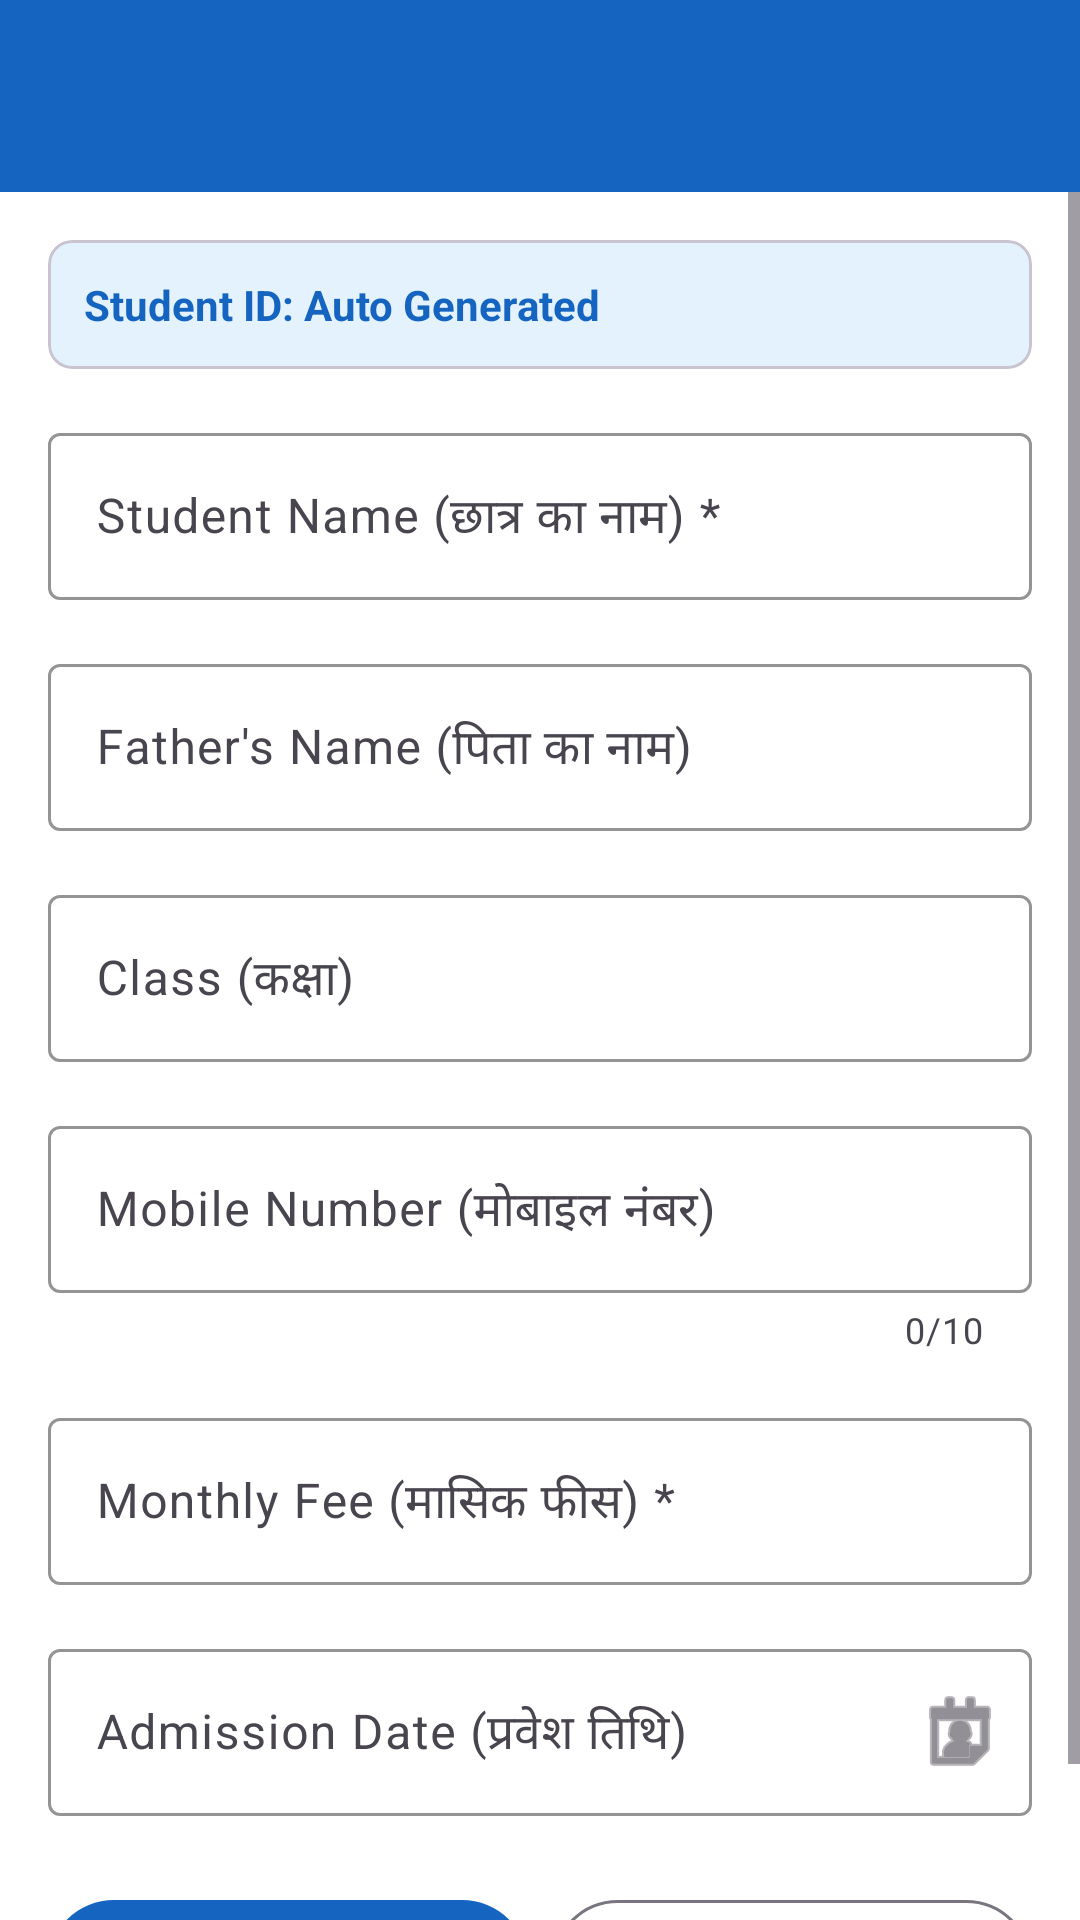

Reconstruct the res/layout file that produces this screen, plus the resources it refers to.
<!-- AndroidManifest.xml: application theme Theme.DIRASSAFeeRecord -->
<!-- res/layout/activity_add_edit_student.xml -->
<?xml version="1.0" encoding="utf-8"?>
<LinearLayout xmlns:android="http://schemas.android.com/apk/res/android"
    xmlns:app="http://schemas.android.com/apk/res-auto"
    android:layout_width="match_parent"
    android:layout_height="match_parent"
    android:background="@color/background"
    android:orientation="vertical">

    
    <com.google.android.material.appbar.MaterialToolbar
        android:id="@+id/toolbar"
        style="@style/Widget.DIRASSAFeeRecord.Toolbar"
        android:layout_width="match_parent"
        android:layout_height="?attr/actionBarSize" />

    <ScrollView
        android:layout_width="match_parent"
        android:layout_height="0dp"
        android:layout_weight="1"
        android:fillViewport="true">

        <LinearLayout
            android:layout_width="match_parent"
            android:layout_height="wrap_content"
            android:orientation="vertical"
            android:padding="16dp">

            
            <com.google.android.material.card.MaterialCardView
                android:layout_width="match_parent"
                android:layout_height="wrap_content"
                android:layout_marginBottom="16dp"
                app:cardBackgroundColor="#E3F2FD"
                app:cardElevation="0dp"
                app:cardCornerRadius="8dp">

                <LinearLayout
                    android:layout_width="match_parent"
                    android:layout_height="wrap_content"
                    android:orientation="horizontal"
                    android:padding="12dp"
                    android:gravity="center_vertical">

                    <TextView
                        android:layout_width="wrap_content"
                        android:layout_height="wrap_content"
                        android:text="Student ID: "
                        android:textColor="@color/primary"
                        android:textStyle="bold"
                        android:textSize="14sp" />

                    <TextView
                        android:id="@+id/tvStudentId"
                        android:layout_width="wrap_content"
                        android:layout_height="wrap_content"
                        android:text="Auto Generated"
                        android:textColor="@color/primary"
                        android:textSize="14sp"
                        android:textStyle="bold" />
                </LinearLayout>
            </com.google.android.material.card.MaterialCardView>

            
            <com.google.android.material.textfield.TextInputLayout
                android:id="@+id/tilStudentName"
                style="@style/Widget.DIRASSAFeeRecord.TextInputLayout"
                android:layout_width="match_parent"
                android:layout_height="wrap_content"
                android:layout_marginBottom="16dp"
                android:hint="@string/student_name">

                <com.google.android.material.textfield.TextInputEditText
                    android:id="@+id/etStudentName"
                    android:layout_width="match_parent"
                    android:layout_height="wrap_content"
                    android:inputType="textPersonName|textCapWords"
                    android:imeOptions="actionNext" />
            </com.google.android.material.textfield.TextInputLayout>

            
            <com.google.android.material.textfield.TextInputLayout
                style="@style/Widget.DIRASSAFeeRecord.TextInputLayout"
                android:layout_width="match_parent"
                android:layout_height="wrap_content"
                android:layout_marginBottom="16dp"
                android:hint="@string/father_name">

                <com.google.android.material.textfield.TextInputEditText
                    android:id="@+id/etFatherName"
                    android:layout_width="match_parent"
                    android:layout_height="wrap_content"
                    android:inputType="textPersonName|textCapWords"
                    android:imeOptions="actionNext" />
            </com.google.android.material.textfield.TextInputLayout>

            
            <com.google.android.material.textfield.TextInputLayout
                style="@style/Widget.DIRASSAFeeRecord.TextInputLayout"
                android:layout_width="match_parent"
                android:layout_height="wrap_content"
                android:layout_marginBottom="16dp"
                android:hint="@string/class_label">

                <com.google.android.material.textfield.TextInputEditText
                    android:id="@+id/etClass"
                    android:layout_width="match_parent"
                    android:layout_height="wrap_content"
                    android:inputType="textCapWords"
                    android:imeOptions="actionNext" />
            </com.google.android.material.textfield.TextInputLayout>

            
            <com.google.android.material.textfield.TextInputLayout
                android:id="@+id/tilMobile"
                style="@style/Widget.DIRASSAFeeRecord.TextInputLayout"
                android:layout_width="match_parent"
                android:layout_height="wrap_content"
                android:layout_marginBottom="16dp"
                android:hint="@string/mobile_number"
                app:counterEnabled="true"
                app:counterMaxLength="10">

                <com.google.android.material.textfield.TextInputEditText
                    android:id="@+id/etMobile"
                    android:layout_width="match_parent"
                    android:layout_height="wrap_content"
                    android:inputType="phone"
                    android:maxLength="10"
                    android:imeOptions="actionNext" />
            </com.google.android.material.textfield.TextInputLayout>

            
            <com.google.android.material.textfield.TextInputLayout
                android:id="@+id/tilMonthlyFee"
                style="@style/Widget.DIRASSAFeeRecord.TextInputLayout"
                android:layout_width="match_parent"
                android:layout_height="wrap_content"
                android:layout_marginBottom="16dp"
                android:hint="@string/monthly_fee"
                app:prefixText="₹ ">

                <com.google.android.material.textfield.TextInputEditText
                    android:id="@+id/etMonthlyFee"
                    android:layout_width="match_parent"
                    android:layout_height="wrap_content"
                    android:inputType="numberDecimal"
                    android:imeOptions="actionNext" />
            </com.google.android.material.textfield.TextInputLayout>

            
            <com.google.android.material.textfield.TextInputLayout
                style="@style/Widget.DIRASSAFeeRecord.TextInputLayout"
                android:layout_width="match_parent"
                android:layout_height="wrap_content"
                android:layout_marginBottom="24dp"
                android:hint="@string/admission_date"
                app:endIconMode="custom"
                app:endIconDrawable="@android:drawable/ic_menu_my_calendar">

                <com.google.android.material.textfield.TextInputEditText
                    android:id="@+id/etAdmissionDate"
                    android:layout_width="match_parent"
                    android:layout_height="wrap_content"
                    android:focusable="false"
                    android:clickable="true"
                    android:cursorVisible="false" />
            </com.google.android.material.textfield.TextInputLayout>

            
            <LinearLayout
                android:layout_width="match_parent"
                android:layout_height="wrap_content"
                android:orientation="horizontal"
                android:gravity="center">

                <com.google.android.material.button.MaterialButton
                    android:id="@+id/btnSave"
                    android:layout_width="0dp"
                    android:layout_height="52dp"
                    android:layout_weight="1"
                    android:layout_marginEnd="8dp"
                    android:text="@string/save_student"
                    android:textAllCaps="false"
                    android:textSize="15sp" />

                <com.google.android.material.button.MaterialButton
                    android:id="@+id/btnClear"
                    style="@style/Widget.Material3.Button.OutlinedButton"
                    android:layout_width="0dp"
                    android:layout_height="52dp"
                    android:layout_weight="1"
                    android:text="@string/clear"
                    android:textAllCaps="false"
                    android:textSize="15sp" />
            </LinearLayout>

            
            <com.google.android.material.button.MaterialButton
                android:id="@+id/btnDelete"
                style="@style/Widget.Material3.Button.OutlinedButton"
                android:layout_width="match_parent"
                android:layout_height="52dp"
                android:layout_marginTop="12dp"
                android:text="Delete Student"
                android:textAllCaps="false"
                android:textColor="@color/pending_red"
                app:strokeColor="@color/pending_red"
                android:visibility="gone" />

        </LinearLayout>
    </ScrollView>

</LinearLayout>
<!-- resources referenced by this layout -->
<resources>
  <color name="background">#FFFFFF</color>
  <color name="pending_red">#C62828</color>
  <color name="primary">#1565C0</color>
  <string name="admission_date">Admission Date (प्रवेश तिथि)</string>
  <string name="class_label">Class (कक्षा)</string>
  <string name="clear">Clear</string>
  <string name="father_name">Father\'s Name (पिता का नाम)</string>
  <string name="mobile_number">Mobile Number (मोबाइल नंबर)</string>
  <string name="monthly_fee">Monthly Fee (मासिक फीस) *</string>
  <string name="save_student">Save Student</string>
  <string name="student_name">Student Name (छात्र का नाम) *</string>
  <style name="Widget.DIRASSAFeeRecord.TextInputLayout" parent="Widget.Material3.TextInputLayout.OutlinedBox">
          <item name="boxStrokeColor">@color/primary</item>
          <item name="hintTextColor">@color/primary</item>
      </style>
  <style name="Widget.DIRASSAFeeRecord.Toolbar" parent="Widget.Material3.Toolbar">
          <item name="android:background">@color/primary</item>
          <item name="titleTextColor">@color/on_primary</item>
          <item name="navigationIconTint">@color/on_primary</item>
      </style>
  <style name="Theme.DIRASSAFeeRecord" parent="Theme.Material3.Light.NoActionBar">
          <item name="colorPrimary">@color/primary</item>
          <item name="colorPrimaryVariant">@color/primary_variant</item>
          <item name="colorOnPrimary">@color/on_primary</item>
          <item name="colorSecondary">@color/secondary</item>
          <item name="colorOnSecondary">@color/on_secondary</item>
          <item name="colorSurface">@color/surface</item>
          <item name="colorOnSurface">@color/on_surface</item>
          <item name="android:colorBackground">@color/background</item>
          <item name="android:statusBarColor">@color/primary</item>
          <item name="android:navigationBarColor">@color/background</item>
          <item name="android:windowLightNavigationBar">true</item>
          <item name="android:fontFamily">sans-serif</item>
      </style>
  <color name="on_primary">#FFFFFF</color>
  <color name="primary_variant">#003c8f</color>
  <color name="secondary">#0288D1</color>
  <color name="on_secondary">#FFFFFF</color>
  <color name="surface">#FFFFFF</color>
  <color name="on_surface">#212121</color>
</resources>
